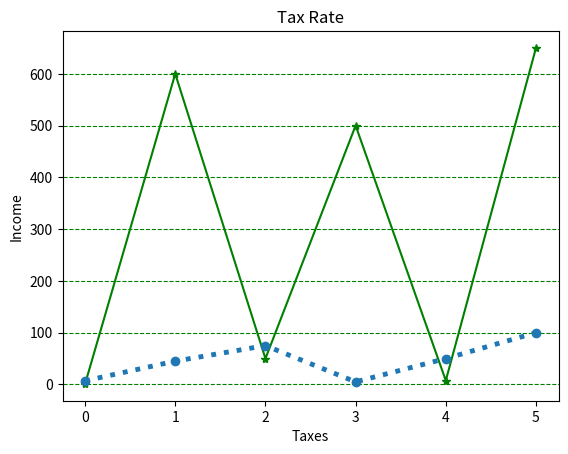

The matplotlib source for this figure:

from matplotlib import colors
import matplotlib.pyplot as plt
import numpy as np
X_axis = np.array([1,600,50,500,7.5,650])
Y_axis = np.array([7,45,75,5,50,100])
plt.title('Tax Rate')
plt.xlabel('Taxes')
plt.ylabel('Income')
plt.plot(X_axis,  marker = '*', ls = '-', color='g')
plt.plot(Y_axis,'o:', linewidth='3.5')
plt.grid(axis = 'y', ls = '--', color = 'g')
plt.show()